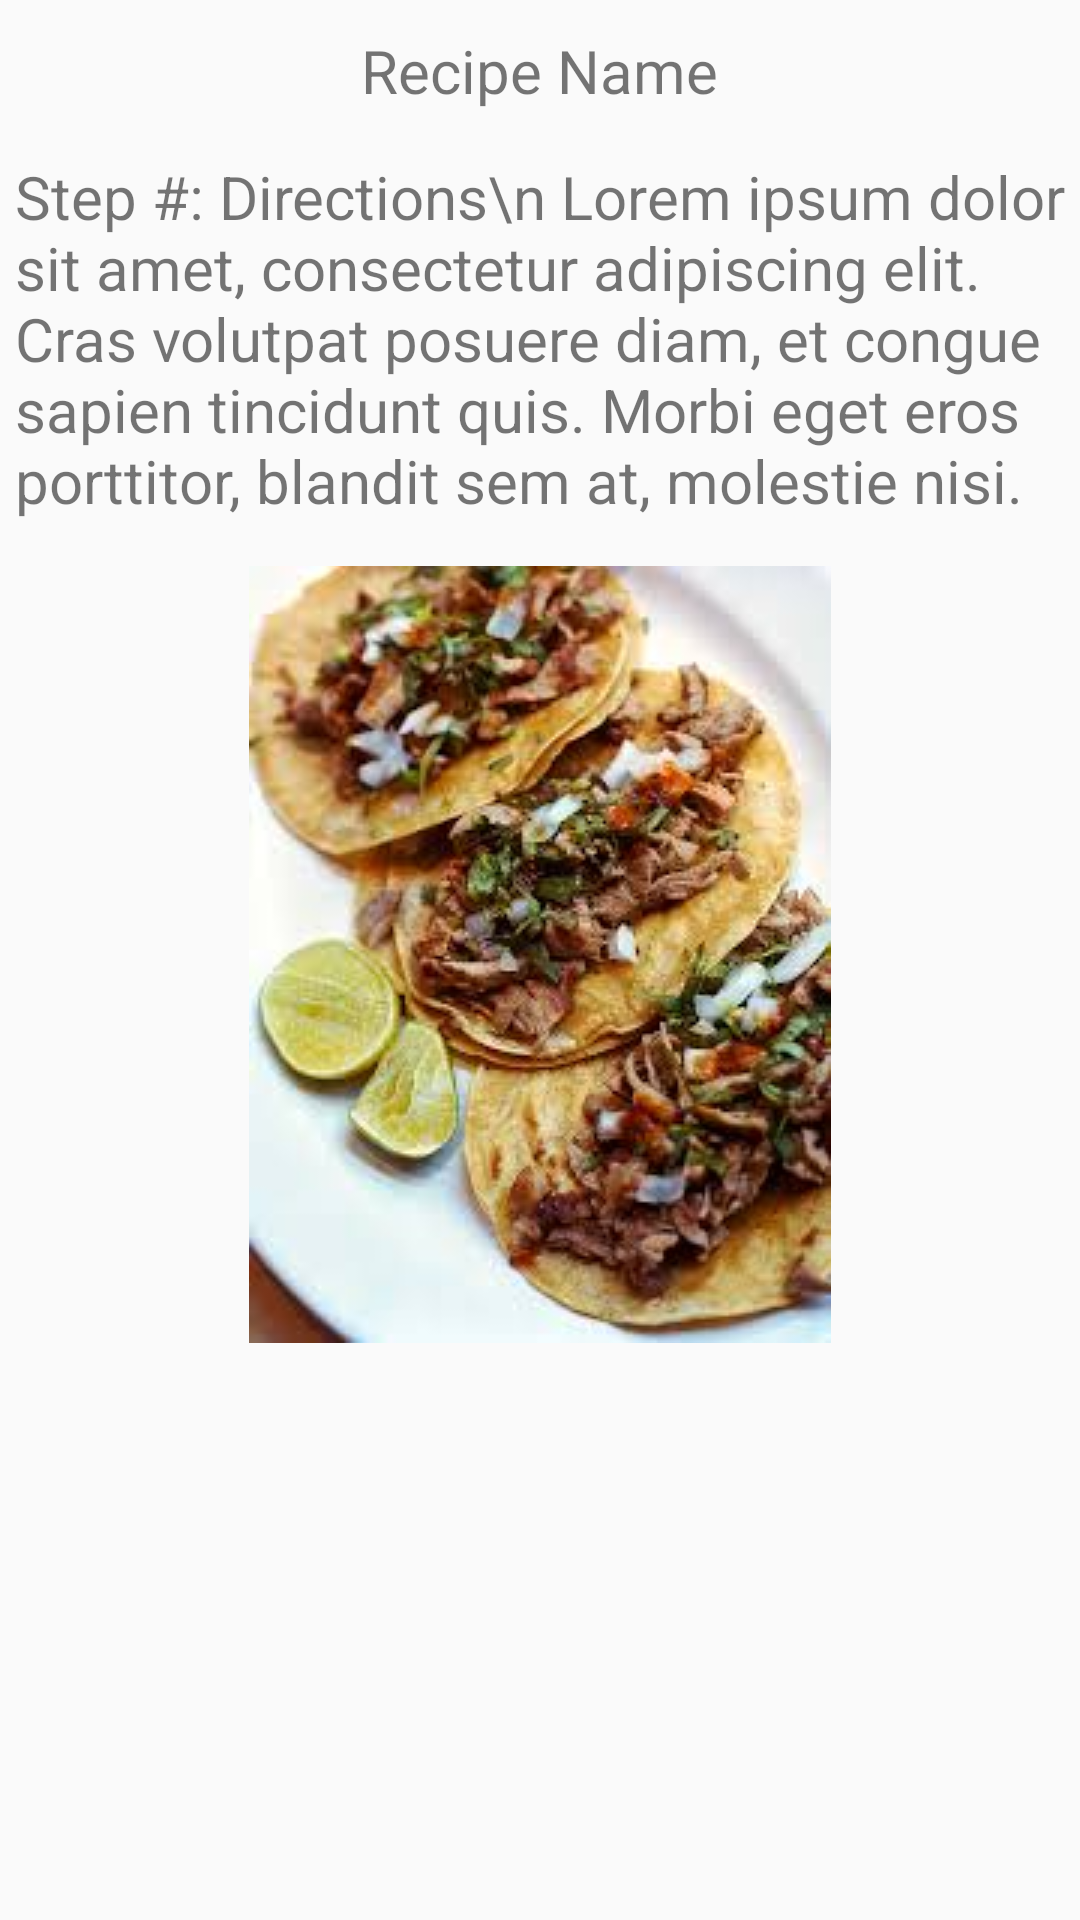

Android layout source for this screen:
<!-- AndroidManifest.xml: application theme AppTheme -->
<!-- res/layout/activity_recipe_step.xml -->
<?xml version="1.0" encoding="utf-8"?>
<ScrollView
    xmlns:android="http://schemas.android.com/apk/res/android"
    android:layout_height="match_parent"
    android:layout_width="match_parent">

    <LinearLayout
        android:orientation="vertical" android:layout_width="match_parent"
        android:layout_height="match_parent">

        <TextView
            android:layout_width="wrap_content"
            android:layout_height="wrap_content"
            android:layout_gravity="center_horizontal"
            android:text="Recipe Name"
            android:layout_margin="10dp"
            android:textSize="20dp"/>

        <TextView
            android:layout_width="match_parent"
            android:layout_height="wrap_content"
            android:text="Step #: Directions\n Lorem ipsum dolor sit amet, consectetur adipiscing elit. Cras volutpat posuere diam, et congue sapien tincidunt quis. Morbi eget eros porttitor, blandit sem at, molestie nisi."
            android:layout_margin="5dp"
            android:textSize="20dp"/>

        <ImageView
            android:layout_width="wrap_content"
            android:layout_height="wrap_content"
            android:layout_gravity="center_horizontal"
            android:layout_margin="10dp"
            android:src="@drawable/tacos" />
    </LinearLayout>
</ScrollView>
<!-- resources referenced by this layout -->
<resources>
  <!-- drawable tacos: jpg bitmap (drawable, 12965 bytes) -->
  <style name="AppTheme" parent="Theme.AppCompat.Light.DarkActionBar">
          
          <item name="colorPrimary">@color/colorPrimary</item>
          <item name="colorPrimaryDark">@color/colorPrimaryDark</item>
          <item name="colorAccent">@color/colorAccent</item>
      </style>
  <color name="colorPrimary">#3F51B5</color>
  <color name="colorPrimaryDark">#303F9F</color>
  <color name="colorAccent">#FF4081</color>
</resources>
